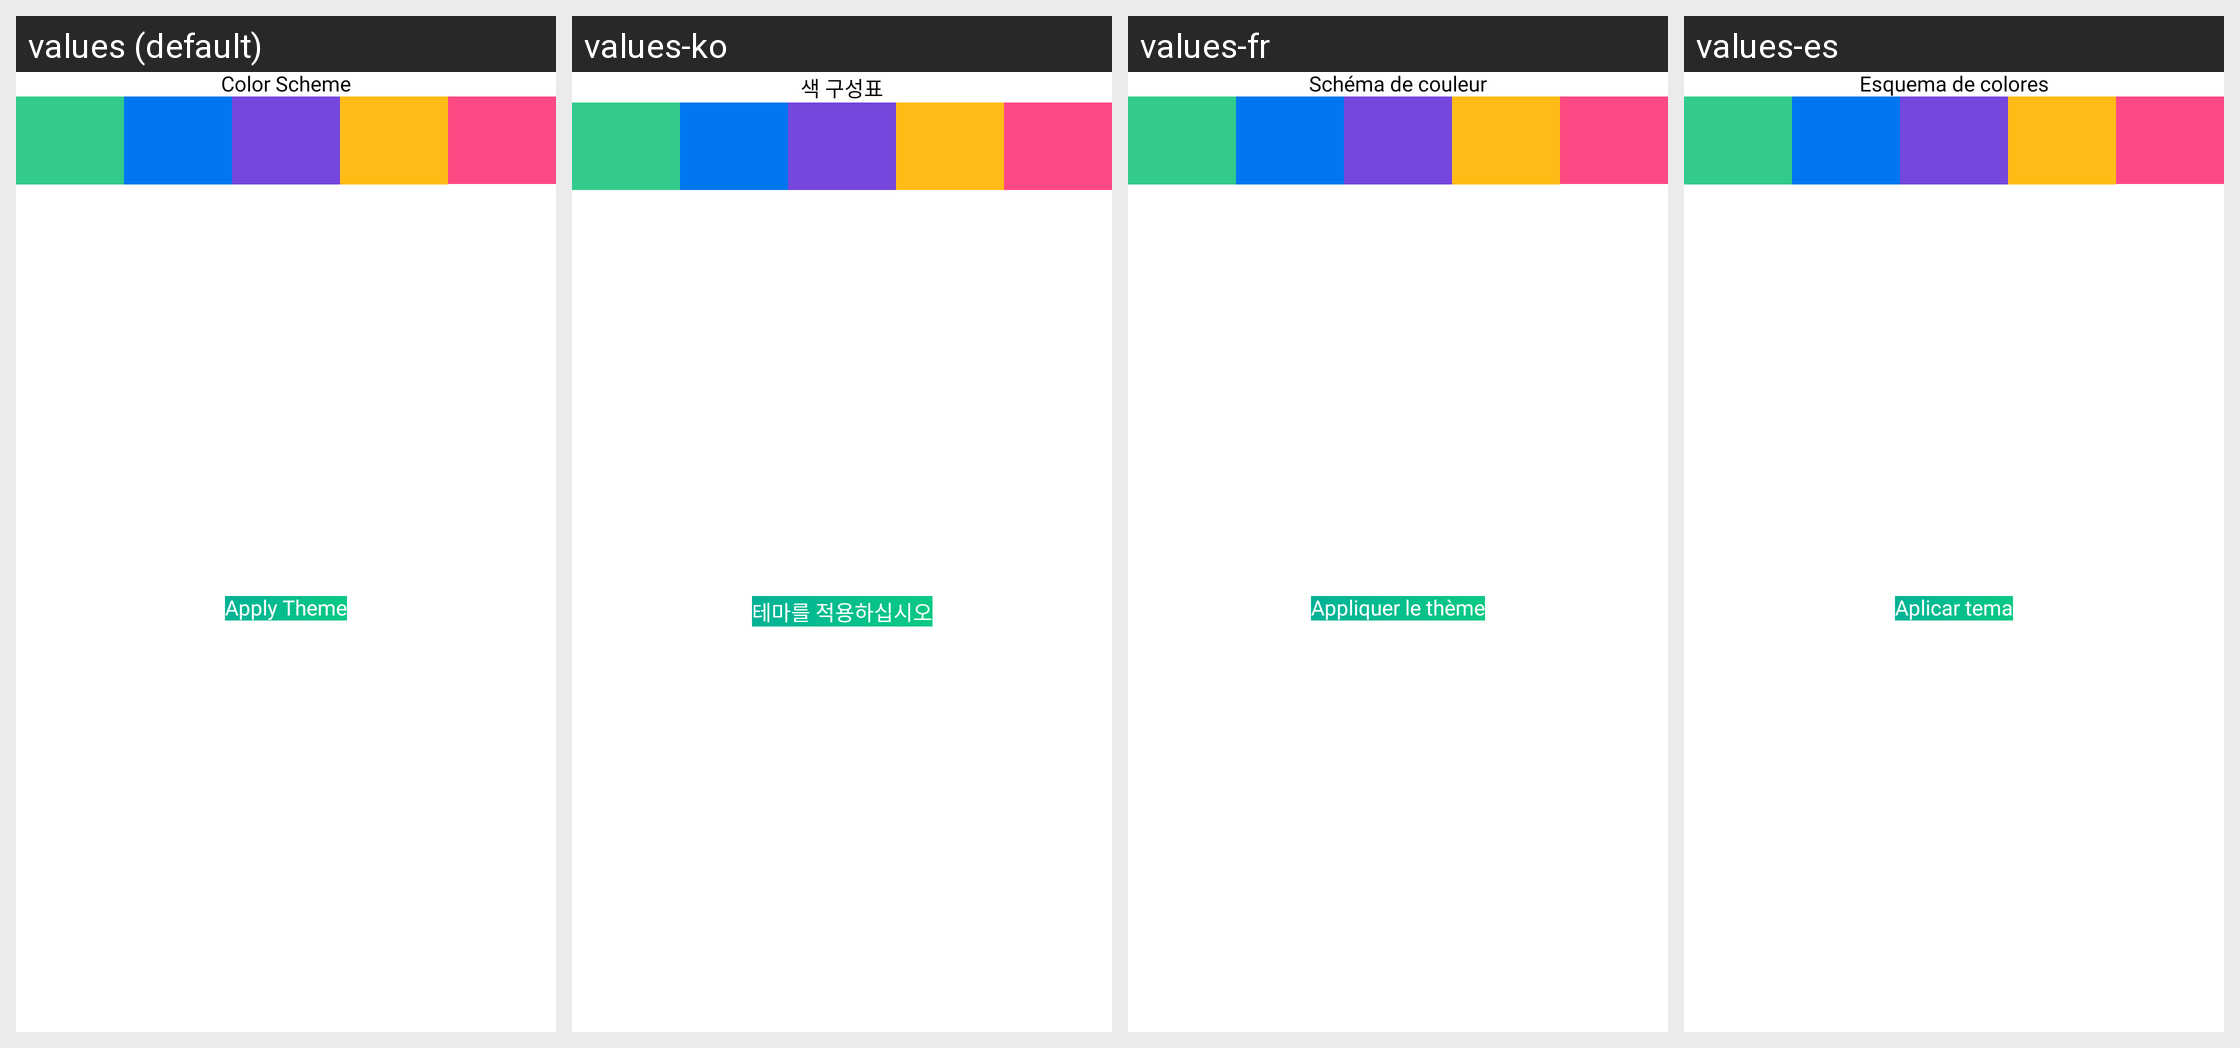

For this localized Android screen grid, give each drawn string resource with its value in every locale shown.
Android screen res/layout/theme_selector_layout.xml rendered under 4 locales, left to right: values (default), values-ko, values-fr, values-es. Device: Nexus 5 (rendered at 1080×1920; each locale shown at half size, 540×960, under a caption strip naming it); theme GreenTheme.
Other locales in the repository, not shown: values-de, values-it, values-pt.
Strings drawn on this screen, with the default value and each locale's value (text and hints the layout hard-codes, and strings that could not be matched under every locale, appear in the picture but are not listed):

color_scheme
  values: Color Scheme
  values-ko: 색 구성표
  values-fr: Schéma de couleur
  values-es: Esquema de colores

apply_theme
  values: Apply Theme
  values-ko: 테마를 적용하십시오
  values-fr: Appliquer le thème
  values-es: Aplicar tema
